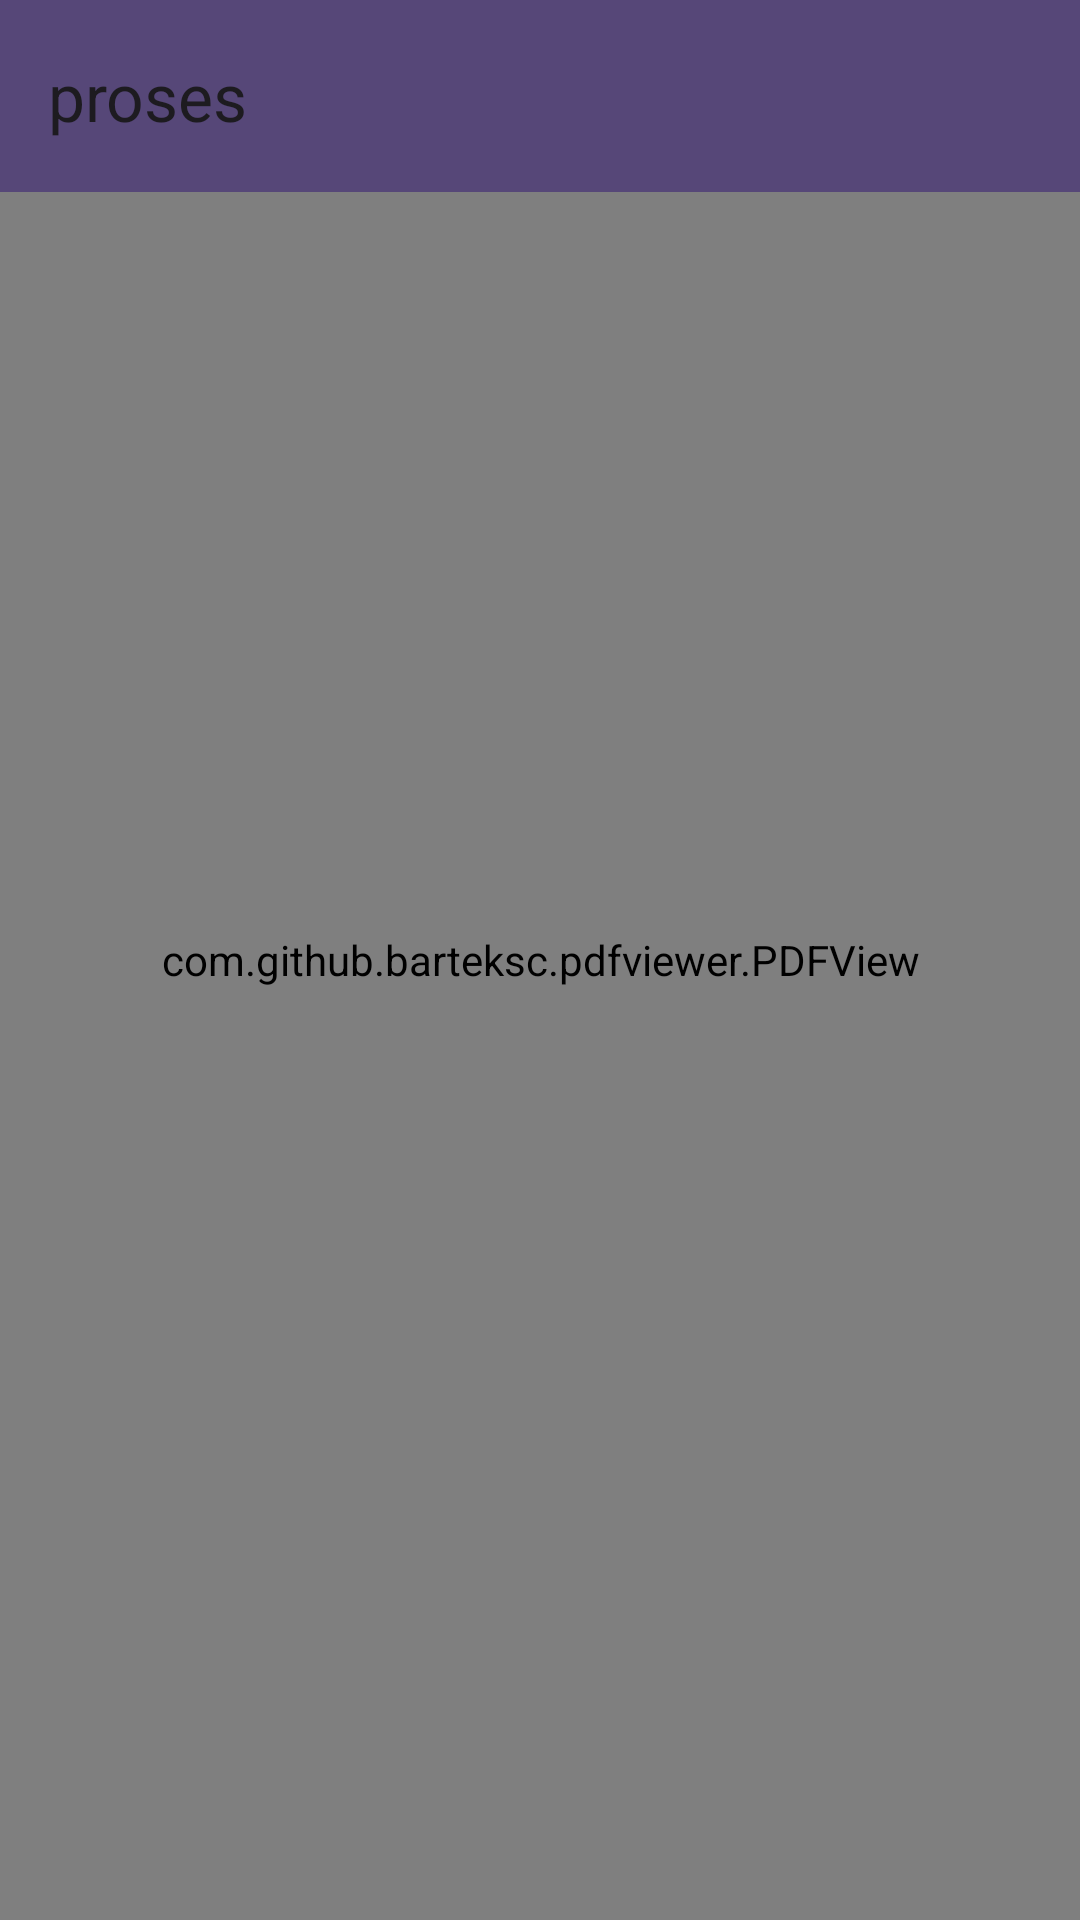

Produce the Android XML layout that renders to this screen, including the resource entries it uses.
<!-- AndroidManifest.xml: application theme Theme.ReadKomik -->
<!-- res/layout/activity_pdf_reader.xml -->
<?xml version="1.0" encoding="utf-8"?>
<RelativeLayout xmlns:android="http://schemas.android.com/apk/res/android"
    android:layout_width="match_parent"
    android:layout_height="match_parent"
    android:fitsSystemWindows="true"
    xmlns:app="http://schemas.android.com/apk/res-auto">
    <com.google.android.material.appbar.MaterialToolbar
        android:id="@+id/toolbar"
        android:layout_width="match_parent"
        android:layout_height="?attr/actionBarSize"
        android:elevation="6dp"
        android:background="#564778"
        app:title="proses"/>

    <com.github.barteksc.pdfviewer.PDFView
        android:id="@+id/pdfView"
        android:layout_width="match_parent"
        android:layout_height="match_parent"/>

</RelativeLayout>
<!-- resources referenced by this layout -->
<resources>
  <style name="Theme.ReadKomik" parent="Base.Theme.ReadKomik" />
  <style name="Base.Theme.ReadKomik" parent="Theme.Material3.Light.NoActionBar">
          <item name="colorPrimary">@color/light_primary</item>
          <item name="colorOnPrimary">@color/light_onPrimary</item>
  
          <item name="colorSecondary">@color/light_secondary</item>
          <item name="colorOnSecondary">@color/light_onSecondary</item>
  
          <item name="android:colorBackground">@color/light_background</item>
          <item name="colorOnBackground">@color/light_onBackground</item>
  
          <item name="colorSurface">@color/light_surface</item>
          <item name="colorOnSurface">@color/light_onSurface</item>
      </style>
  <color name="light_primary">#00ADB5</color>
  <color name="light_onPrimary">#EEEEEE</color>
  <color name="light_secondary">#393E46</color>
  <color name="light_onSecondary">#EEEEEE</color>
  <color name="light_background">#EEEEEE</color>
  <color name="light_onBackground">#222831</color>
  <color name="light_surface">#EEEEEE</color>
  <color name="light_onSurface">#222831</color>
</resources>
